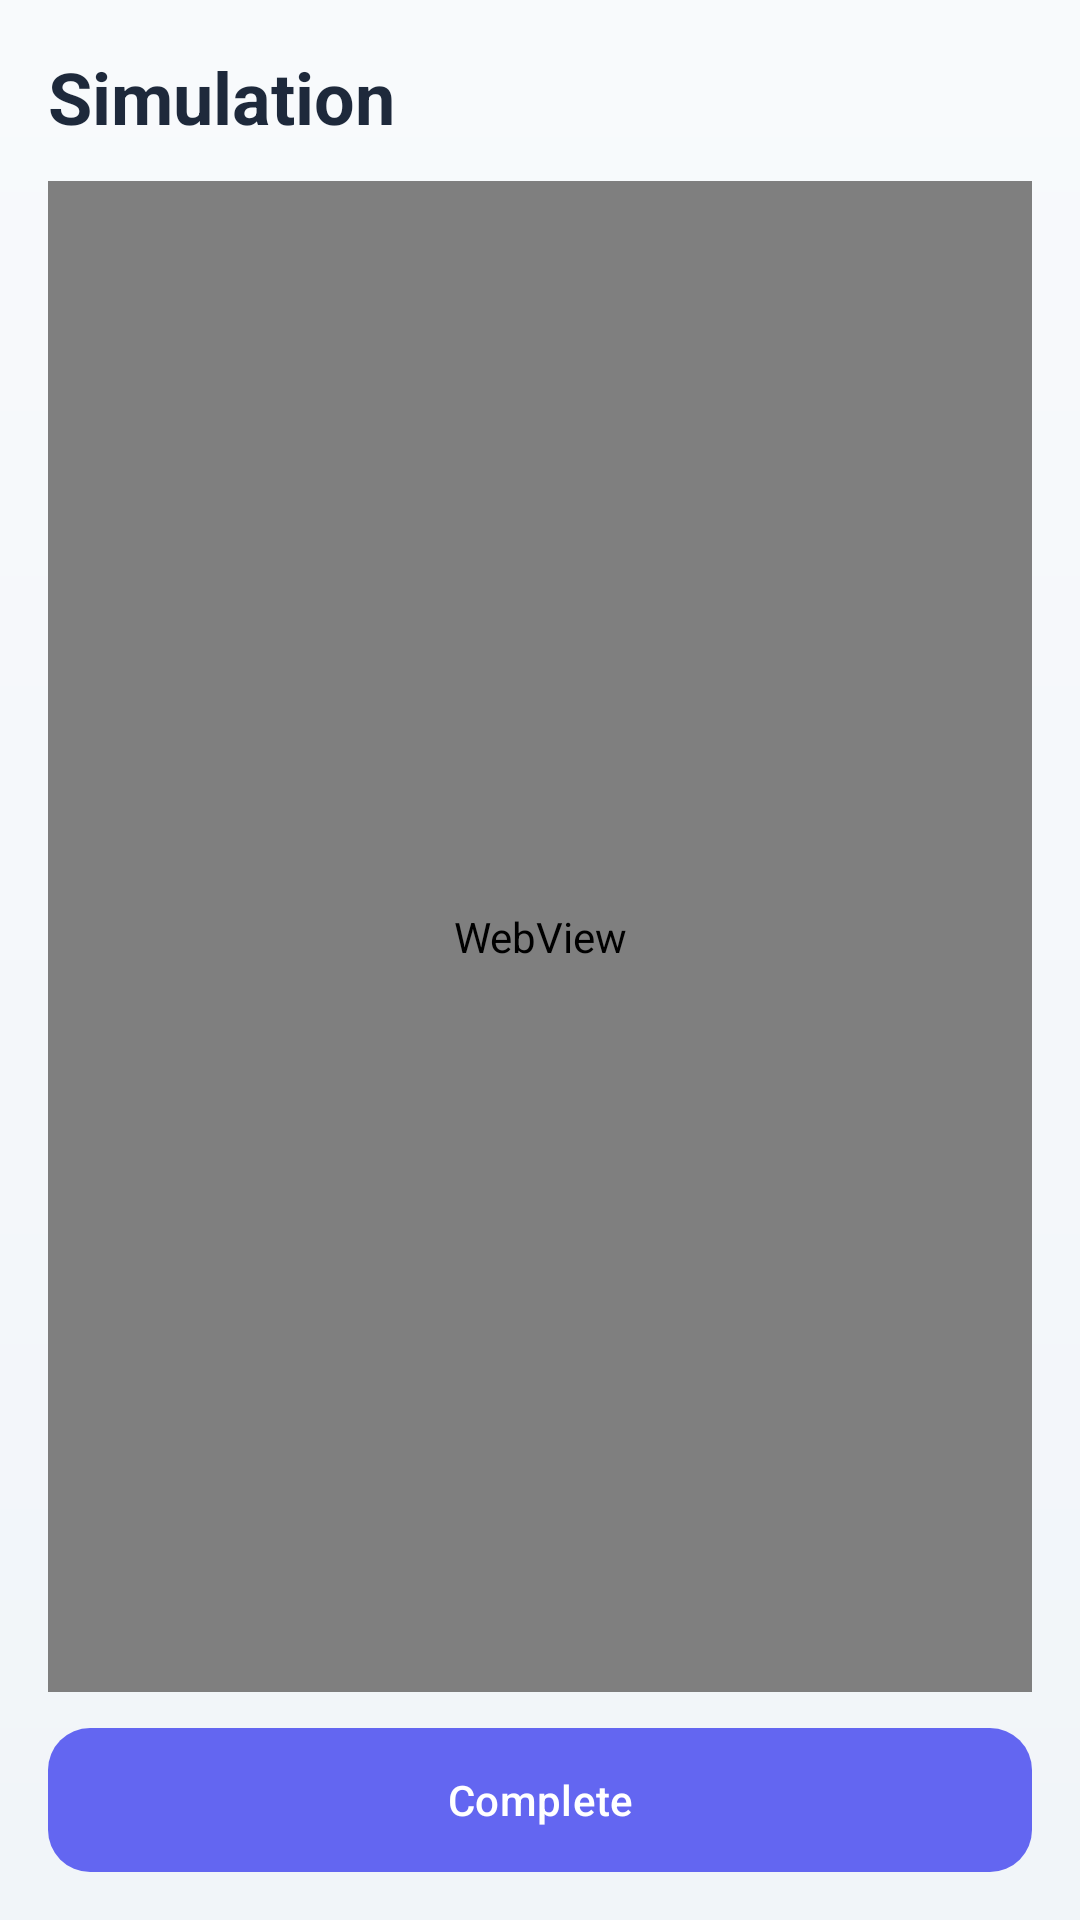

This screen was rendered from an Android layout file. Write that file and the resources it references.
<!-- AndroidManifest.xml: application theme Theme.VirtualLab -->
<!-- res/layout/activity_simulation.xml -->
<androidx.coordinatorlayout.widget.CoordinatorLayout xmlns:android="http://schemas.android.com/apk/res/android"
    xmlns:app="http://schemas.android.com/apk/res-auto"
    android:layout_width="match_parent"
    android:layout_height="match_parent">

    <LinearLayout
        android:layout_width="match_parent"
        android:layout_height="match_parent"
        android:orientation="vertical"
        android:padding="16dp">

        <TextView android:layout_width="wrap_content" android:layout_height="wrap_content" android:text="Simulation" android:textStyle="bold" android:textSize="24sp" android:textColor="@color/vl_text"/>

        <WebView
            android:id="@+id/webSimulation"
            android:layout_width="match_parent"
            android:layout_height="0dp"
            android:layout_weight="1"
            android:layout_marginTop="12dp"
            android:background="#DDEBFF" />

        <LinearLayout android:layout_width="match_parent" android:layout_height="wrap_content" android:layout_marginTop="12dp" android:orientation="horizontal">
            <com.google.android.material.button.MaterialButton android:id="@+id/btnFinishSim" android:layout_width="match_parent" android:layout_height="48dp" android:text="Complete" android:background="@drawable/bg_button_primary" android:textColor="@android:color/white" android:textAllCaps="false"/>
        </LinearLayout>
    </LinearLayout>

    <LinearLayout
        android:id="@+id/instructionSheet"
        android:layout_width="match_parent"
        android:layout_height="260dp"
        android:layout_gravity="bottom"
        android:background="@drawable/bg_sheet"
        android:elevation="8dp"
        android:orientation="vertical"
        android:padding="16dp"
        app:layout_behavior="com.google.android.material.bottomsheet.BottomSheetBehavior">

        <TextView android:layout_width="wrap_content" android:layout_height="wrap_content" android:text="Instructions" android:textStyle="bold" android:textColor="@color/vl_text"/>
        <TextView android:layout_width="match_parent" android:layout_height="wrap_content" android:layout_marginTop="8dp" android:text="1. Adjust controls.
2. Run simulation.
3. Observe and compare outcome." android:textColor="@color/vl_text_muted"/>
    </LinearLayout>

</androidx.coordinatorlayout.widget.CoordinatorLayout>
<!-- resources referenced by this layout -->
<resources>
  <color name="vl_text">#1E293B</color>
  <color name="vl_text_muted">#94A3B8</color>
  <!-- drawable bg_button_primary (drawable) -->
  <shape xmlns:android="http://schemas.android.com/apk/res/android" android:shape="rectangle">
      <gradient
          android:startColor="@color/vl_primary"
          android:endColor="@color/vl_primary_soft"
          android:angle="0"/>
      <corners android:radius="14dp"/>
  </shape>
  <!-- drawable bg_sheet (drawable) -->
  <shape xmlns:android="http://schemas.android.com/apk/res/android" android:shape="rectangle">
      <solid android:color="@color/white"/>
      <corners android:topLeftRadius="24dp" android:topRightRadius="24dp"/>
  </shape>
  <style name="Theme.VirtualLab" parent="Theme.Material3.DayNight.NoActionBar">
          <item name="colorPrimary">@color/vl_primary</item>
          <item name="colorSecondary">@color/vl_secondary</item>
          <item name="colorTertiary">@color/vl_accent</item>
          <item name="android:windowBackground">@drawable/bg_gradient_soft</item>
          <item name="shapeAppearanceSmallComponent">@style/Shape.VirtualLab.Small</item>
          <item name="shapeAppearanceMediumComponent">@style/Shape.VirtualLab.Medium</item>
          <item name="shapeAppearanceLargeComponent">@style/Shape.VirtualLab.Large</item>
          <item name="android:statusBarColor" tools:targetApi="l">@android:color/transparent</item>
      </style>
  <color name="vl_primary">#6366F1</color>
  <color name="vl_primary_soft">#818CF8</color>
  <color name="white">#FFFFFF</color>
  <color name="vl_secondary">#10B981</color>
  <color name="vl_accent">#06B6D4</color>
  <!-- drawable bg_gradient_soft (drawable) -->
  <shape xmlns:android="http://schemas.android.com/apk/res/android" android:shape="rectangle">
      <gradient android:angle="270" android:startColor="@color/vl_bg_start" android:endColor="@color/vl_bg_end"/>
  </shape>
  <style name="Shape.VirtualLab.Small" parent="">
          <item name="cornerFamily">rounded</item>
          <item name="cornerSize">12dp</item>
      </style>
  <style name="Shape.VirtualLab.Medium" parent="">
          <item name="cornerFamily">rounded</item>
          <item name="cornerSize">20dp</item>
      </style>
  <style name="Shape.VirtualLab.Large" parent="">
          <item name="cornerFamily">rounded</item>
          <item name="cornerSize">24dp</item>
      </style>
  <color name="vl_bg_start">#F8FAFC</color>
  <color name="vl_bg_end">#F1F5F9</color>
</resources>
